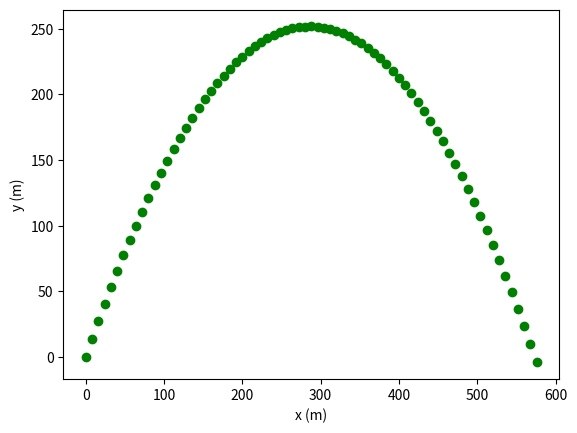

The script that saved this image:
# -*- coding: utf-8 -*-
"""
[redacted]

DISCRIPTION
A projectile is any body that is given an initial velocity and then follows a 
path determined entirely by the effects of gravitational acceleration and air resistance. 
A batted baseball, a thrown football, a package dropped from an airplane, 
and a bullet shot from a rifle are all projectiles. The path followed by a projectile 
is called its trajectory.

The key to analyzing projectile motion is that we can treat the x- and y-coordinates 
separately. The x-component of acceleration is zero, and the y-component is constant and equal to 
(By definition, g is always positive; with our choice of coordinate directions, is negative.) 
So we can analyze projectile motion as a combination of horizontal motion with constant velocity 
and vertical motion with constant acceleration.

REFERENCE: University Physics
Textbook by Hugh D. Young


ANALIZE THE MODEL BY CHANGING THE INITIAL CONDITIONS
"""

import numpy as np
import matplotlib.pyplot as plt


# INITIAL CONDITIONS CAN BE CHANGED
M = 1.0          # Mass of projectile in kg
g = 9.8          # Acceleration due to gravity (m/s^2)
V = 80           # Initial velocity in m/s
ang = 60.0       # Angle of initial velocity in degrees
Cd = 0      # Drag coefficient
dt = 0.1         # time step in s

# You can check the variables by printing them out
print ("Initial velocity, Initial angle, Mass, Coff. of drag",V,ang,M,Cd)

# Set up the lists to store variables
# Initialize the velocity and position at t=0
t = [0]                         # list to keep track of time
vx = [V*np.cos(ang/180*np.pi)]  # list for velocity x and y components
vy = [V*np.sin(ang/180*np.pi)]
x = [0]                         # list for x and y position
y = [0]

# Drag force
drag=Cd*V**2                      

# Acceleration components
ax = [-(drag*np.cos(ang/180*np.pi))/M ]          
ay = [-g-(drag*np.sin(ang/180*np.pi)/M) ]

## Leave this out for students to try
# We can choose to have better control of the time-step here
dt = 0.2

# Use Euler method to update variables
counter = 0
while (y[counter] >= 0):                   # Check that the last value of y is >= 0
    t.append(t[counter]+dt)                # increment by dt and add to the list of time 
      
    # Update velocity
    vx.append(vx[counter]+dt*ax[counter])  # Update the velocity
    vy.append(vy[counter]+dt*ay[counter])

    # Update position
    x.append(x[counter]+dt*vx[counter])    
    y.append(y[counter]+dt*vy[counter])    

    # With the new velocity calculate the drag force and update acceleration
    vel = np.sqrt(vx[counter+1]**2 + vy[counter+1]**2)   # magnitude of velocity
    drag = Cd*vel**2                                   # drag force 
    ax.append(-(drag*np.cos(ang/180*np.pi))/M)     
    ay.append(-g-(drag*np.sin(ang/180*np.pi)/M))
    
    # Increment the counter by 1
    counter = counter +1

# Let's plot the trajectory
plt.plot(x,y,'ro', color="green")
plt.ylabel("y (m)")
plt.xlabel("x (m)")
   
# The last value of x should give the range of the projectile approximately.

print ("Range of projectile is {:3.1f} m".format(x[counter]))
#End of the program